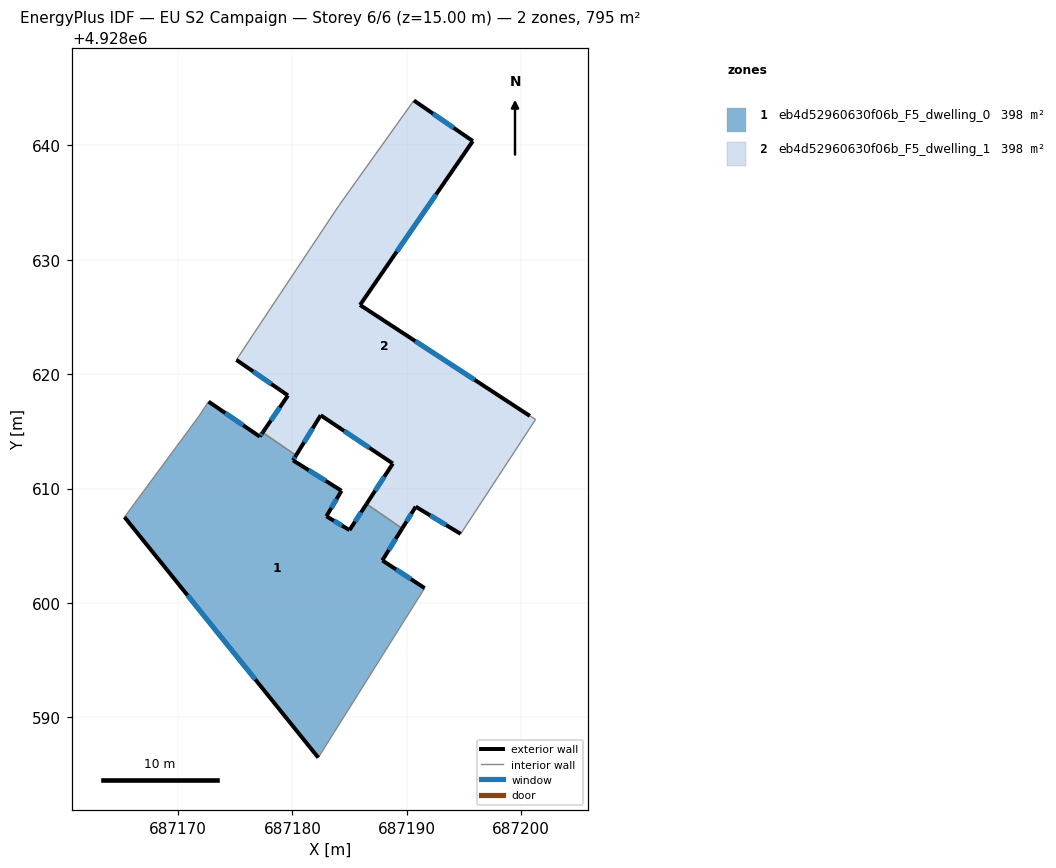
=== STOREY PLAN SPEC (per zone: floor XY polygon, exterior-wall plan segments, windows/doors) ===
zone 1: eb4d52960630f06b_F5_dwelling_0  (397.5 m²)
  floor: (687182.26, 4928586.48) (687191.56, 4928601.29) (687187.86, 4928603.71) (687189.60, 4928606.51) (687186.48, 4928608.65) (687184.99, 4928606.37) (687182.97, 4928607.58) (687184.29, 4928609.80) (687180.05, 4928612.46) (687180.32, 4928612.90) (687177.40, 4928614.90) (687177.15, 4928614.54) (687172.67, 4928617.59) (687171.84, 4928616.34) (687165.32, 4928607.50)
  exterior wall: (687182.26, 4928586.48) – (687165.32, 4928607.50)  [27.0 m]
    window: (687176.75, 4928593.31) – (687170.83, 4928600.67)  [9.9 m²]
  exterior wall: (687172.67, 4928617.59) – (687177.15, 4928614.54)  [5.4 m]
    window: (687174.13, 4928616.60) – (687175.70, 4928615.53)  [2.0 m²]
  exterior wall: (687177.15, 4928614.54) – (687177.40, 4928614.90)  [0.4 m]
    window: (687177.23, 4928614.65) – (687177.32, 4928614.78)  [0.2 m²]
  exterior wall: (687180.32, 4928612.90) – (687180.05, 4928612.46)  [0.5 m]
    window: (687180.23, 4928612.76) – (687180.14, 4928612.61)  [0.2 m²]
  exterior wall: (687180.05, 4928612.46) – (687184.29, 4928609.80)  [5.0 m]
    window: (687181.43, 4928611.60) – (687182.91, 4928610.67)  [1.8 m²]
  exterior wall: (687184.29, 4928609.80) – (687182.97, 4928607.58)  [2.6 m]
    window: (687183.86, 4928609.08) – (687183.40, 4928608.30)  [1.0 m²]
  exterior wall: (687182.97, 4928607.58) – (687184.99, 4928606.37)  [2.4 m]
    window: (687183.63, 4928607.18) – (687184.33, 4928606.76)  [0.9 m²]
  exterior wall: (687184.99, 4928606.37) – (687186.48, 4928608.65)  [2.7 m]
    window: (687185.48, 4928607.11) – (687186.00, 4928607.91)  [1.0 m²]
  exterior wall: (687189.60, 4928606.51) – (687187.86, 4928603.71)  [3.3 m]
    window: (687189.03, 4928605.60) – (687188.43, 4928604.62)  [1.2 m²]
  exterior wall: (687187.86, 4928603.71) – (687191.56, 4928601.29)  [4.4 m]
    window: (687189.06, 4928602.93) – (687190.36, 4928602.08)  [1.6 m²]
  interior walls: 5
zone 2: eb4d52960630f06b_F5_dwelling_1  (397.5 m²)
  floor: (687194.71, 4928606.04) (687201.26, 4928616.04) (687200.76, 4928616.34) (687185.91, 4928626.04) (687195.77, 4928640.37) (687190.62, 4928643.92) (687184.06, 4928634.73) (687176.54, 4928623.42) (687175.10, 4928621.25) (687179.61, 4928618.13) (687177.40, 4928614.90) (687180.32, 4928612.90) (687182.47, 4928616.41) (687188.78, 4928612.18) (687186.48, 4928608.65) (687189.60, 4928606.51) (687190.78, 4928608.42)
  exterior wall: (687186.48, 4928608.65) – (687188.78, 4928612.18)  [4.2 m]
    window: (687187.23, 4928609.80) – (687188.03, 4928611.04)  [1.5 m²]
  exterior wall: (687188.78, 4928612.18) – (687182.47, 4928616.41)  [7.6 m]
    window: (687186.73, 4928613.56) – (687184.52, 4928615.03)  [2.8 m²]
  exterior wall: (687182.47, 4928616.41) – (687180.32, 4928612.90)  [4.1 m]
    window: (687181.77, 4928615.26) – (687181.02, 4928614.04)  [1.5 m²]
  exterior wall: (687177.40, 4928614.90) – (687179.61, 4928618.13)  [3.9 m]
    window: (687178.12, 4928615.95) – (687178.89, 4928617.08)  [1.4 m²]
  exterior wall: (687179.61, 4928618.13) – (687175.10, 4928621.25)  [5.5 m]
    window: (687178.15, 4928619.15) – (687176.57, 4928620.23)  [2.0 m²]
  exterior wall: (687190.62, 4928643.92) – (687195.77, 4928640.37)  [6.3 m]
    window: (687192.30, 4928642.77) – (687194.10, 4928641.53)  [2.3 m²]
  exterior wall: (687195.77, 4928640.37) – (687185.91, 4928626.04)  [17.4 m]
    window: (687192.57, 4928635.71) – (687189.12, 4928630.70)  [6.4 m²]
  exterior wall: (687185.91, 4928626.04) – (687200.76, 4928616.34)  [17.7 m]
    window: (687190.74, 4928622.89) – (687195.93, 4928619.50)  [6.5 m²]
  exterior wall: (687194.71, 4928606.04) – (687190.78, 4928608.42)  [4.6 m]
    window: (687193.43, 4928606.81) – (687192.06, 4928607.64)  [1.7 m²]
  exterior wall: (687190.78, 4928608.42) – (687189.60, 4928606.51)  [2.2 m]
    window: (687190.40, 4928607.80) – (687189.98, 4928607.13)  [0.8 m²]
  interior walls: 7

=== DERIVED (storey summary) ===
Building: EU S2 Campaign
Storey: 6 of 6  (floor level z = 15.00 m)
Storey gross floor area: 795.0 m²
Zones on this storey: 2
  - eb4d52960630f06b_F5_dwelling_0: floor 397.5 m²; exterior wall 53.8 m (161.3 m²); 10 window(s) 19.7 m²; WWR 12.2%
  - eb4d52960630f06b_F5_dwelling_1: floor 397.5 m²; exterior wall 73.5 m (220.6 m²); 10 window(s) 27.0 m²; WWR 12.2%
Zone adjacency (shared interzone walls):
  - eb4d52960630f06b_F5_dwelling_0 ↔ eb4d52960630f06b_F5_dwelling_1